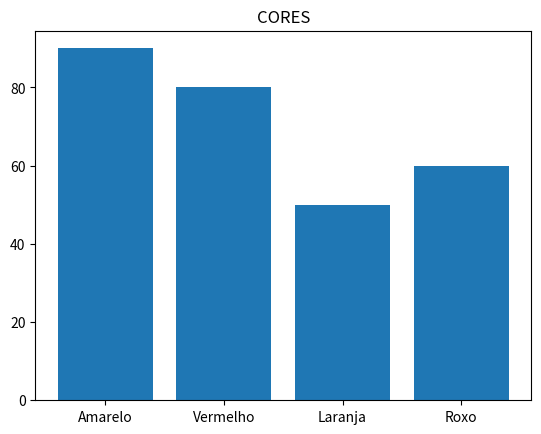

Here is the Python script that generated this plot:
import matplotlib.pyplot as plt

# O número de horas que você joga seus games favoritos por dia

dados = [90, 80, 50, 60]
labels = ["Amarelo", "Vermelho", "Laranja", "Roxo"]

plt.bar(labels, dados) # cria
plt.title("CORES")
plt.show()